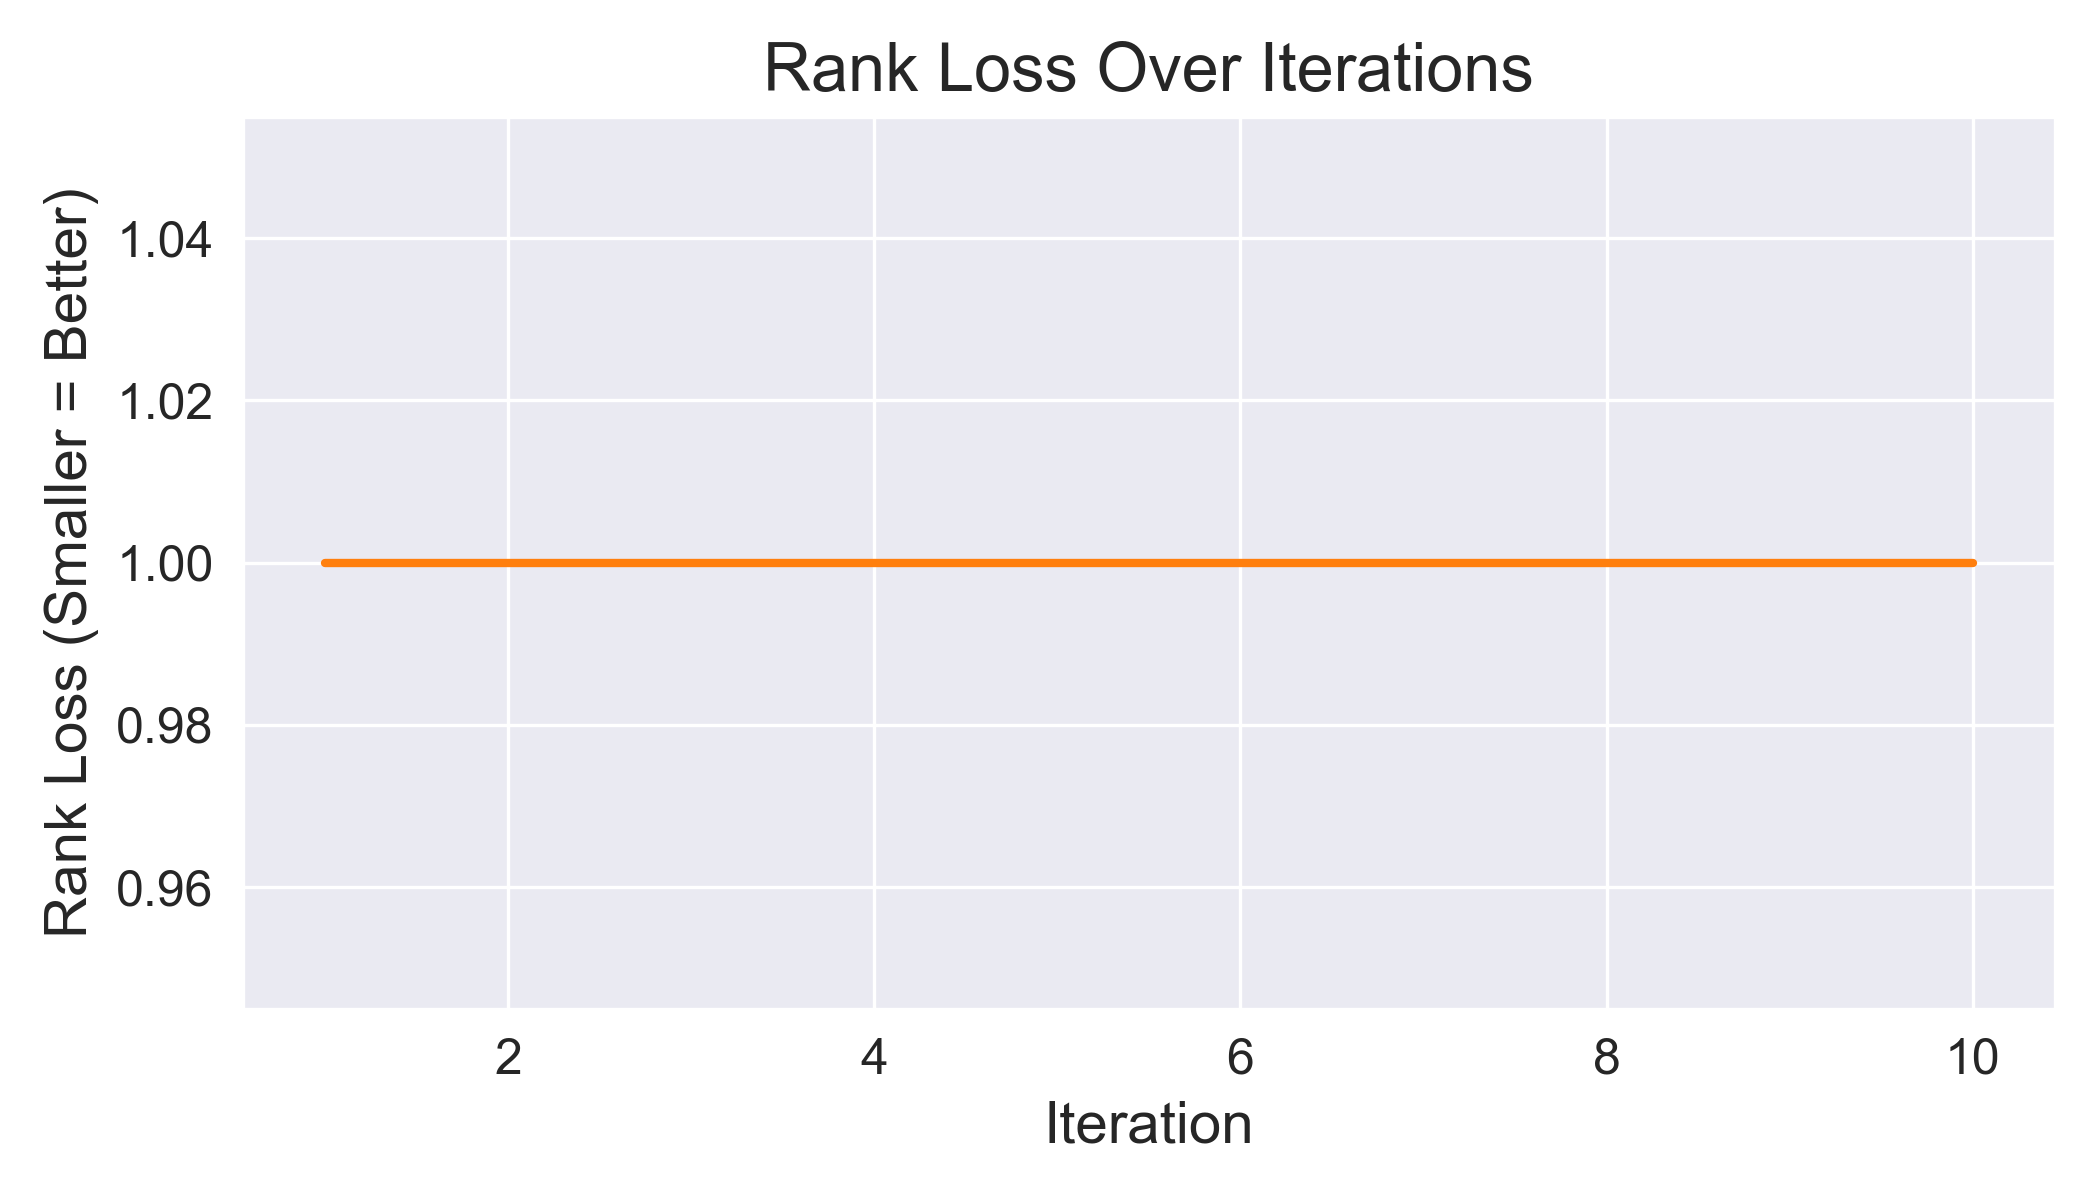

Source data for this figure (header and first rows):
Iteration, Rank_Loss
1, 1
2, 1
3, 1
4, 1
5, 1
6, 1
7, 1
8, 1
9, 1
10, 1
